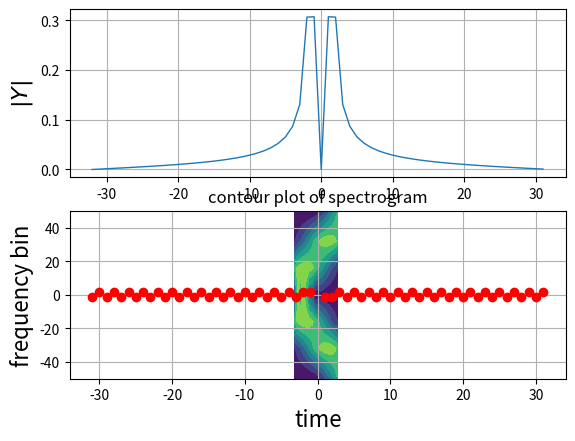
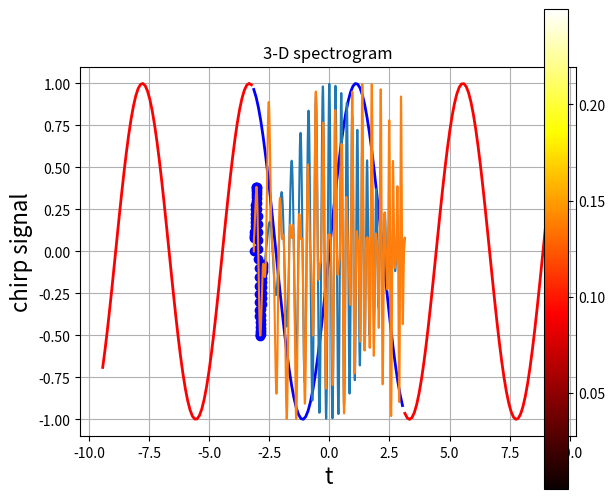
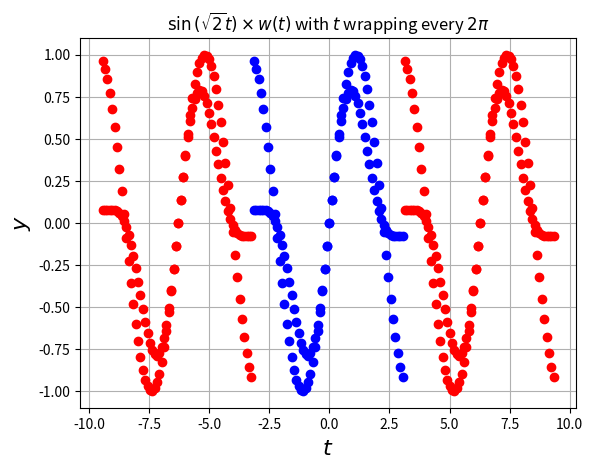
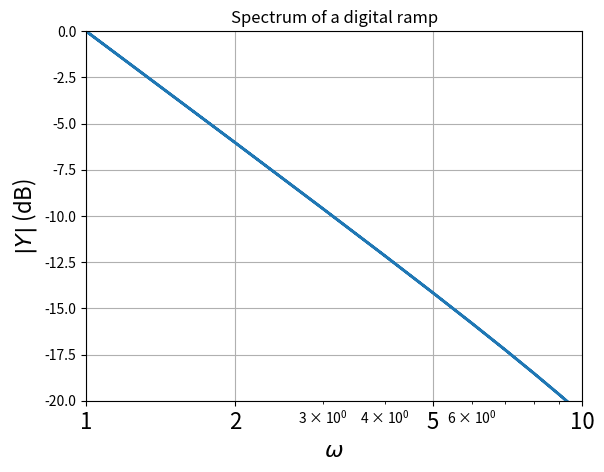
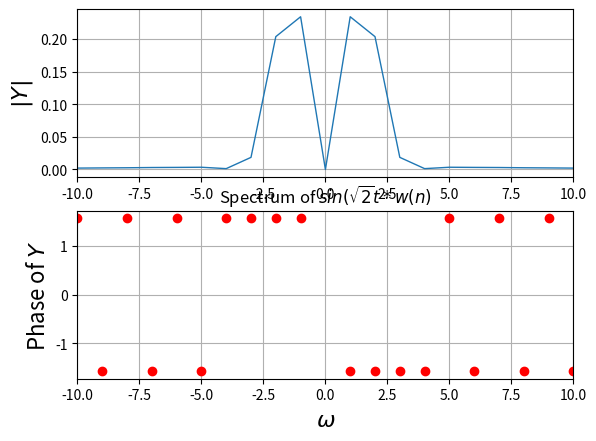
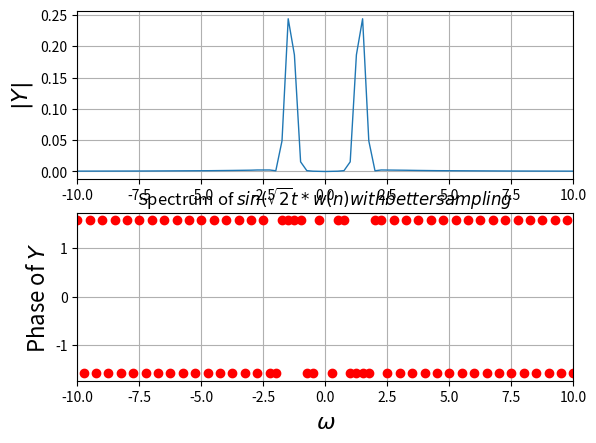
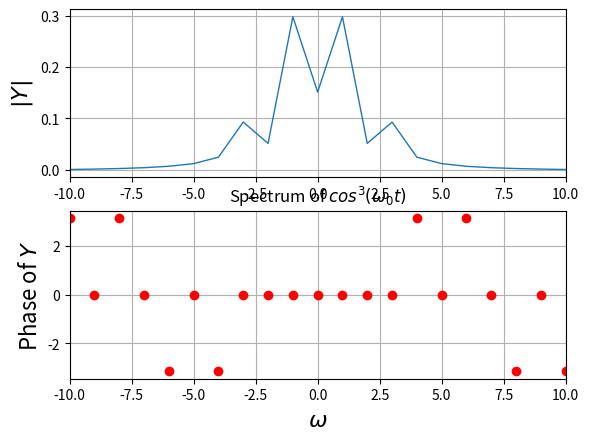
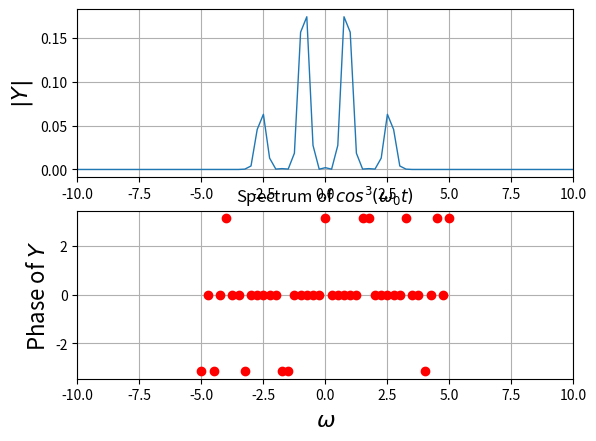
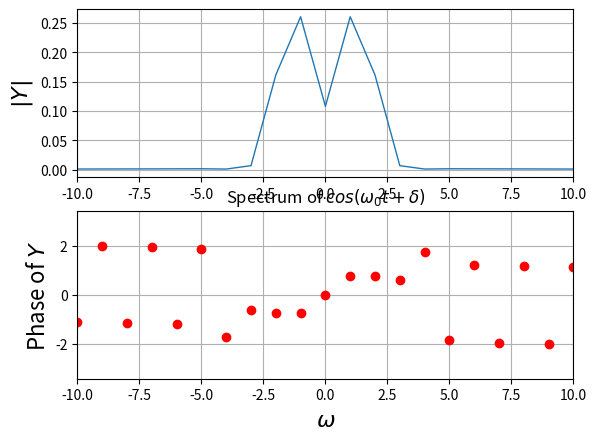
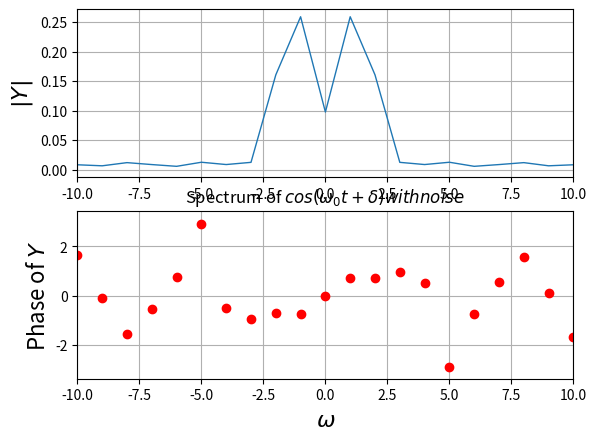
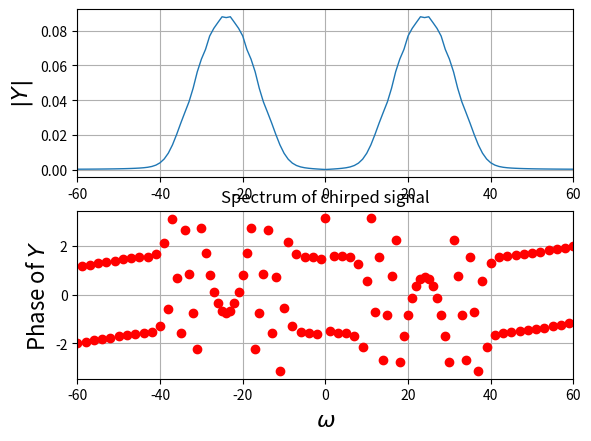

These charts were generated, in order, by the following Python code:
#!/usr/bin/env python
# coding: utf-8

# In[1]:


#Last week's function
from pylab import *
import mpl_toolkits.mplot3d.axes3d as p3

def dft(func,tim= None,n_p=512,fig_no=0,name= None):
    '''Function to plot the dft using fft algorithm
func: lambda/function whose fourier transform is required
time: time interval in the form (start_time,end_time)
default is (-4*pi,4*pi)
n_p: number of samples in time domain
fig_no: Figure number
name: Name of function for the graph
'''
    if tim is None:
        t=linspace(-4*pi,4*pi,n_p,endpoint= False)
    else:
        start,end = tim
        t = linspace(start,end,n_p,endpoint=False)
    y = func(t)
    y[0]=0# the sample corresponding to -tmax should be set zeroo
    Y=fftshift(fft(fftshift(y)))/n_p#fftshift so the plot is in terms we know
    w=linspace(-pi,pi,n_p,endpoint= False);
    w = w*n_p/(end-start)#the range of frequencies
    fig, (ax1, ax2) = plt.subplots(2, 1)

    Ysig = where(abs(Y)>10**-5)#only plot significant points phase
    ax1.plot(w,abs(Y),lw=1)
    #to ensure that we dont go too far on each side

    ax1.set_ylabel(r"$|Y|$",size=16)
    ax1.grid(True)
    ax2.plot(w[Ysig],angle(Y[Ysig]),'ro')

    ax2.set_ylabel(r"Phase of $Y$",size=16)
    ax2.set_xlabel(r"$\omega$",size=16)
    grid(True)
    title("Spectrum of {}".format(name))

    return ax1,ax2,Y


# In[2]:


y1 = lambda t: sin(sqrt(2)*t)
dft(y1,(-pi,pi),64,1,r'$sin(\sqrt{2}t$')

show()


# In[3]:


t1=linspace(-pi,pi,65);t1=t1[:-1]
t2=linspace(-3*pi,-pi,65);t2=t2[:-1]
t3=linspace(pi,3*pi,65);t3=t3[:-1]
# y=sin(sqrt(2)*t)
figure(2)
plot(t1,sin(sqrt(2)*t1),'b',lw=2)
plot(t2,sin(sqrt(2)*t2),'r',lw=2)
plot(t3,sin(sqrt(2)*t3),'r',lw=2)
ylabel(r"$y$",size=16)
xlabel(r"$t$",size=16)
title(r"$\sin\left(\sqrt{2}t\right)$")
grid(True)
show()

y=sin(sqrt(2)*t1)
figure(3)
plot(t1,y,'bo',lw=2)
plot(t2,y,'ro',lw=2)
plot(t3,y,'ro',lw=2)
ylabel(r"$y$",size=16)
xlabel(r"$t$",size=16)
title(r"$\sin\left(\sqrt{2}t\right)$ with $t$ wrapping every $2\pi$ ")
grid(True)
show()


# In[5]:


t=linspace(-pi,pi,65);t=t[:-1]
dt=t[1]-t[0];fmax=1/dt
y=t
y[0]=0 # the sample corresponding to -tmax should be set zeroo
y=fftshift(y) # make y start with y(t=0)
Y=fftshift(fft(y))/64.0
w=linspace(-pi*fmax,pi*fmax,65);w=w[:-1]
figure()
semilogx(abs(w),20*log10(abs(Y)),lw=2)
xlim([1,10])
ylim([-20,0])
xticks([1,2,5,10],["1","2","5","10"],size=16)
ylabel(r"$|Y|$ (dB)",size=16)
title(r"Spectrum of a digital ramp")
xlabel(r"$\omega$",size=16)
grid(True)
show()


# In[6]:


wnd= lambda t: fftshift(0.54+0.46*cos(2*pi*t/len(t)))#hamming window
y1 = lambda t: sin(sqrt(2)*t)*wnd(t)
t1=linspace(-pi,pi,65);t1=t1[:-1]
t2=linspace(-3*pi,-pi,65);t2=t2[:-1]
t3=linspace(pi,3*pi,65);t3=t3[:-1]
n = arange(64)
y=sin(sqrt(2)*t1)*wnd(n)
figure(3)
plot(t1,y,'bo',lw=2)
plot(t2,y,'ro',lw=2)
plot(t3,y,'ro',lw=2)
ylabel(r"$y$",size=16)
xlabel(r"$t$",size=16)
title(r"$\sin\left(\sqrt{2}t\right)\times w(t)$ with $t$ wrapping every $2\pi$ ")
grid(True)
show()


# In[7]:


y2 = lambda t,n: y1(t)*wnd(arange(n))
y264 = lambda t: y2(t,64)
ax1,ax2,w = dft(y264,(-pi,pi),64,1,r'$sin(\sqrt{2}t*w(n)$')
ax1.set_xlim(-10,10)
ax2.set_xlim(-10,10)

show()


# In[8]:


y2256 = lambda t: y2(t,256)
ax1,ax2,w = dft(y2256,(-4*pi,4*pi),256,1,r'$sin(\sqrt{2}t*w(n) with better sampling$')
ax1.set_xlim(-10,10)
ax2.set_xlim(-10,10)

show()


# In[9]:


y3 = lambda t:(cos(0.86*t))**3
ax1,ax2,w = dft(y3,(-pi,pi),256,1,r'$cos^{3}(\omega_{0}t)$')
ax1.set_xlim(-10,10)
ax2.set_xlim(-10,10)

show()


# In[10]:


y4 = lambda t,n: y3(t)*wnd(arange(n))
y464 = lambda t: y4(t,256)

ax1,ax2,w = dft(y464,(-4*pi,4*pi),256,1,r'$cos^{3}(\omega_{0}t)$')
ax1.set_xlim(-10,10)
ax2.set_xlim(-10,10)

show()


# In[11]:


def cosest(w,d):
    fn1 = lambda t:  cos(w*t+d)*wnd(arange(len(t)))
    ax1,ax2,Y = dft(fn1,(-pi,pi),128,1,r'$cos(\omega_{0}t+\delta)$')
    ax1.set_xlim(-10,10)
    ax2.set_xlim(-10,10)
    
    print(sum(abs((Y*abs(arange(len(Y))-len(Y)//2)))[64:64+10])/sum(abs(Y)[64:64+5]))
    print(angle(Y[len(Y)//2+1]))
    return(Y)

Yf = cosest(1.21,0.75)
show()

# In[14]:


def cosestrand(w,d):
    fn1 = lambda t:  cos(w*t+d)*wnd(arange(len(t))) +0.1*randn(len(t))
    ax1,ax2,Y = dft(fn1,(-pi,pi),128,1,r'$cos(\omega_{0}t+\delta) with noise$')
    ax1.set_xlim(-10,10)
    ax2.set_xlim(-10,10)
    
    print(sum(abs((Y*abs(arange(len(Y))-len(Y)//2)))[64:64+5])/sum(abs(Y)[64:64+5]))
    print((angle(Y[len(Y)//2+1])))
    return(Y)

Yf = cosestrand(1.21,0.75)
show()

# In[13]:


ychirp = lambda t: cos(16*t*(1.5+t/(2*pi)))*wnd(arange(len(t)))
ax1,ax2,Ychirp = dft(ychirp,(-pi,pi),1024,1,r'chirped signal')
ax1.set_xlim(-60,60)
ax2.set_xlim(-60,60)
figure(2)
t = linspace(-pi,pi,1024)
plot(t,ychirp(t))
xlabel('t')
ylabel('chirp signal')
title("chirp signal as a function time")
show()


# In[56]:


def dftchirp(func,n_p=512,fig_no=0,name= None):
    '''Function to plot the dft for the chirped signal using fft algorithm
func: lambda/function whose fourier transform is required
time: time interval in the form (start_time,end_time)
default is (-4*pi,4*pi)
n_p: number of samples in time domain
fig_no: Figure number
name: Name of function for the graph 
'''
    Y=fftshift(fft(ifftshift(func),n=64) )/n_p#fftshift so the plot is in terms we know
    w=linspace(-pi,pi,64,endpoint= False);
    w = w*n_p*16/(2*pi)#the range of frequencies

    fig2=figure(2)
    ax=p3.Axes3D(fig2) 
    title('3-D spectrogram')
    X = linspace(-pi,pi,16,endpoint=False)
    w,X =  meshgrid(w,X)
    surf = ax.plot_surface(X, w, abs(Y), rstride=1, cstride=1, cmap=matplotlib.cm.hot,linewidth=0)
    fig2.colorbar(surf)
    ax.set_ylim(-75,75)
    show()
    figure(1)
    c = contourf(X,w,abs(Y))
    ylim(-50,50)
    xlabel('time')
    ylabel('frequency bin')
    title("contour plot of spectrogram")
    show()
    return Y

t = linspace(-pi,pi,1024,endpoint=False)
yorg = cos(16*t*(1.5+t/(2*pi)))*tile(wnd(arange(64)),16)
yorg[0]=0 #the sample corresponding to -tmax should be set zero
y = asarray(split(yorg,16))
plot(t[0:64],y[0],'bo')
plot(t,yorg)
Y = dftchirp(y,64,1,r'chirped signal')
show()



